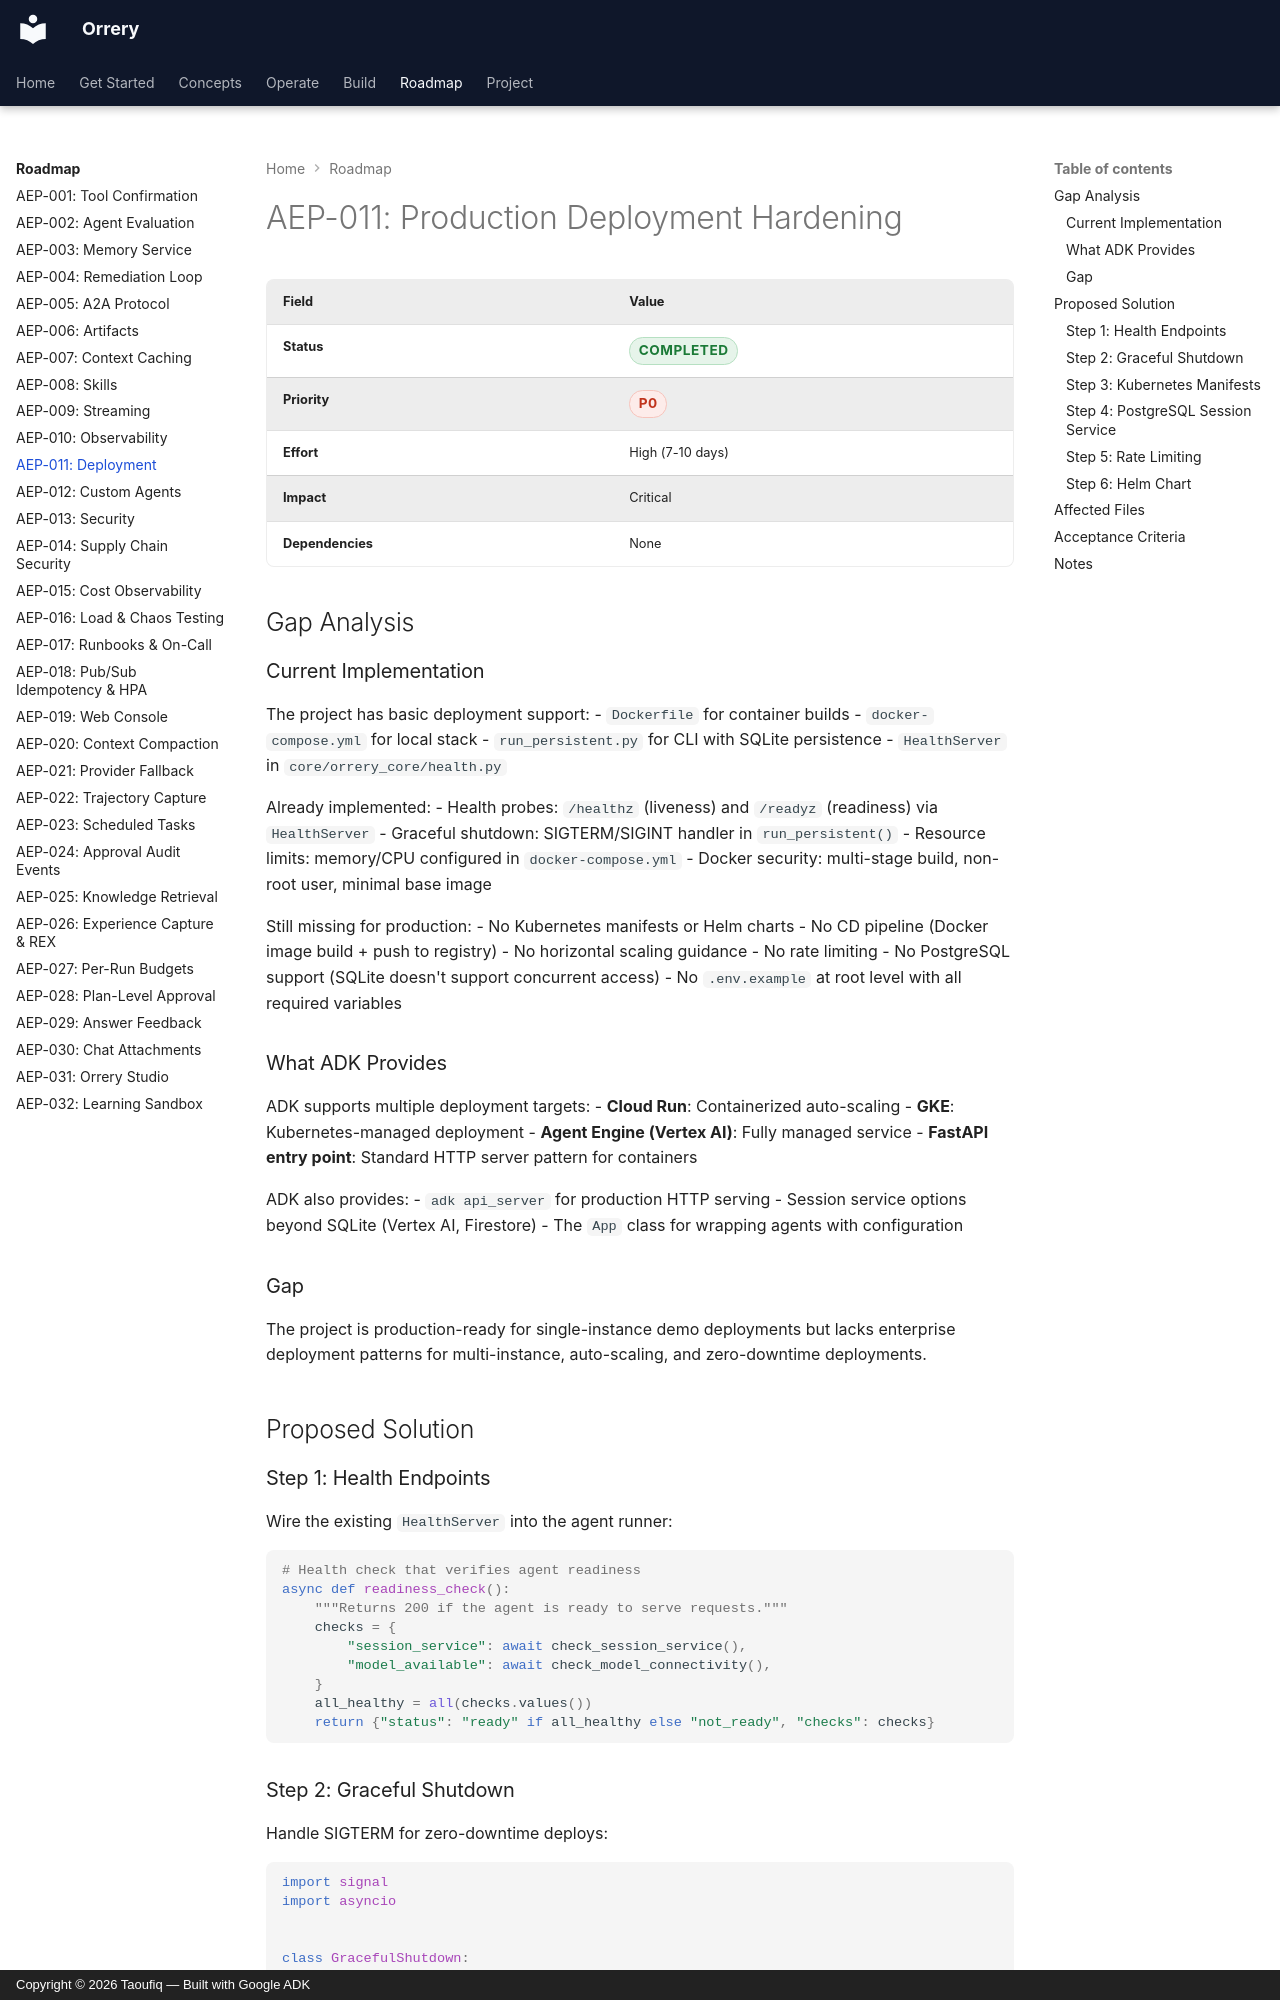

repository: BAHALLA/orrery · page: enhancements/aep-011-deployment-hardening/index.html · generator: mkdocs · copyright: Copyright © 2026 Taoufiq — Built with Google ADK

# AEP-011: Production Deployment Hardening

| Field | Value |
|-------|-------|
| **Status** | <span class="badge badge--green">completed</span> |
| **Priority** | <span class="badge badge--red">P0</span> |
| **Effort** | High (7-10 days) |
| **Impact** | Critical |
| **Dependencies** | None |

## Gap Analysis

### Current Implementation
The project has basic deployment support:
- `Dockerfile` for container builds
- `docker-compose.yml` for local stack
- `run_persistent.py` for CLI with SQLite persistence
- `HealthServer` in `core/orrery_core/health.py`

Already implemented:
- Health probes: `/healthz` (liveness) and `/readyz` (readiness) via `HealthServer`
- Graceful shutdown: SIGTERM/SIGINT handler in `run_persistent()`
- Resource limits: memory/CPU configured in `docker-compose.yml`
- Docker security: multi-stage build, non-root user, minimal base image

Still missing for production:
- No Kubernetes manifests or Helm charts
- No CD pipeline (Docker image build + push to registry)
- No horizontal scaling guidance
- No rate limiting
- No PostgreSQL support (SQLite doesn't support concurrent access)
- No `.env.example` at root level with all required variables

### What ADK Provides
ADK supports multiple deployment targets:
- **Cloud Run**: Containerized auto-scaling
- **GKE**: Kubernetes-managed deployment
- **Agent Engine (Vertex AI)**: Fully managed service
- **FastAPI entry point**: Standard HTTP server pattern for containers

ADK also provides:
- `adk api_server` for production HTTP serving
- Session service options beyond SQLite (Vertex AI, Firestore)
- The `App` class for wrapping agents with configuration

### Gap
The project is production-ready for single-instance demo deployments but lacks enterprise
deployment patterns for multi-instance, auto-scaling, and zero-downtime deployments.

## Proposed Solution

### Step 1: Health Endpoints

Wire the existing `HealthServer` into the agent runner:

```python
# Health check that verifies agent readiness
async def readiness_check():
    """Returns 200 if the agent is ready to serve requests."""
    checks = {
        "session_service": await check_session_service(),
        "model_available": await check_model_connectivity(),
    }
    all_healthy = all(checks.values())
    return {"status": "ready" if all_healthy else "not_ready", "checks": checks}
```
